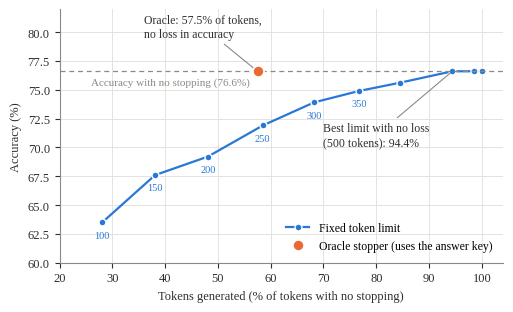

Reproduce this figure in Python.
import matplotlib; matplotlib.use("Agg")
import matplotlib.pyplot as plt
plt.rcParams.update({"font.family":"Liberation Serif","pdf.fonttype":42,"mathtext.fontset":"stix","font.size":9})
BLUE,ORG,GRAY,TXT,GRID="#2a78d6","#eb6834","#8a8984","#2f2e2c","#e4e3df"
caps=[(100,63.5,28.1),(150,67.6,38.1),(200,69.2,48.1),(250,71.9,58.5),(300,73.9,68.2),(350,74.9,76.8),(400,75.6,84.4),(500,76.6,94.4),(600,76.6,98.5),(800,76.6,100.0)]
fig,ax=plt.subplots(figsize=(5.2,3.2))
ax.plot([c[2] for c in caps],[c[1] for c in caps],"-o",color=BLUE,lw=1.6,ms=5,mec="white",mew=1,label="Fixed token limit")
ax.axhline(76.6,color=GRAY,lw=0.9,ls=(0,(4,3)))
ax.plot([57.5],[76.6],"o",color=ORG,ms=8,mec="white",mew=1.2,label="Oracle stopper (uses the answer key)",zorder=5)
ax.annotate("Oracle: 57.5% of tokens,\nno loss in accuracy",(57.5,76.6),(36,79.6),fontsize=8.5,color=TXT,arrowprops=dict(arrowstyle="-",color=GRAY,lw=0.8),ha="left")
ax.annotate("Best limit with no loss\n(500 tokens): 94.4%",(94.4,76.6),(70,70.2),fontsize=8.5,color=TXT,arrowprops=dict(arrowstyle="-",color=GRAY,lw=0.8),ha="left")
ax.text(26,76.1,"Accuracy with no stopping (76.6%)",fontsize=8,color=GRAY,va="top")
for c in caps[:6]: ax.annotate(str(c[0]),(c[2],c[1]),(0,-11),textcoords="offset points",fontsize=7.5,color=BLUE,ha="center")
ax.set_xlabel("Tokens generated (% of tokens with no stopping)",color=TXT); ax.set_ylabel("Accuracy (%)",color=TXT)
ax.set_xlim(20,104); ax.set_ylim(60,82)
ax.grid(color=GRID,lw=0.7); ax.set_axisbelow(True)
for s in ("top","right"): ax.spines[s].set_visible(False)
for s in ("left","bottom"): ax.spines[s].set_color(GRAY)
ax.tick_params(colors=TXT)
ax.legend(loc="lower right",frameon=False,fontsize=8.5)
fig.tight_layout(); import os; OUT="experiments/c4_semantic_potential/results/"; os.makedirs(OUT,exist_ok=True)
fig.savefig(OUT+"fig_c4_oracle.pdf"); fig.savefig(OUT+"fig_c4_oracle.png",dpi=200)
